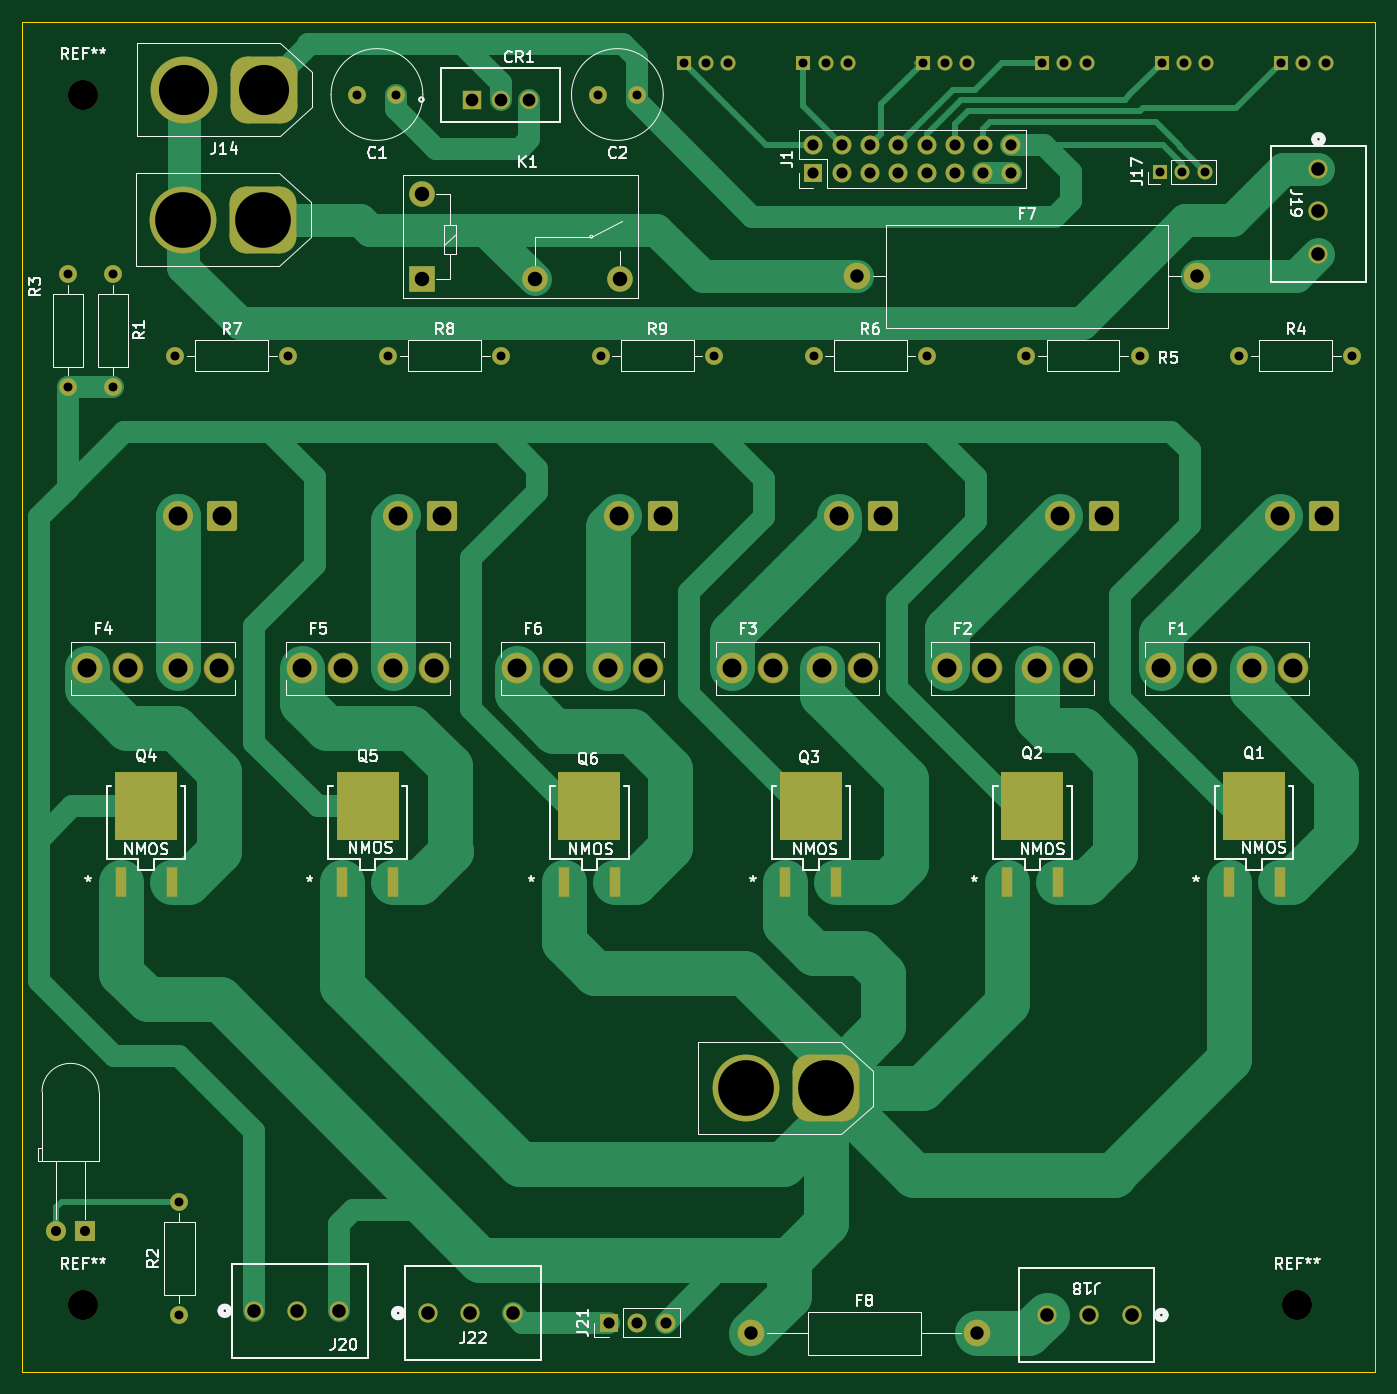
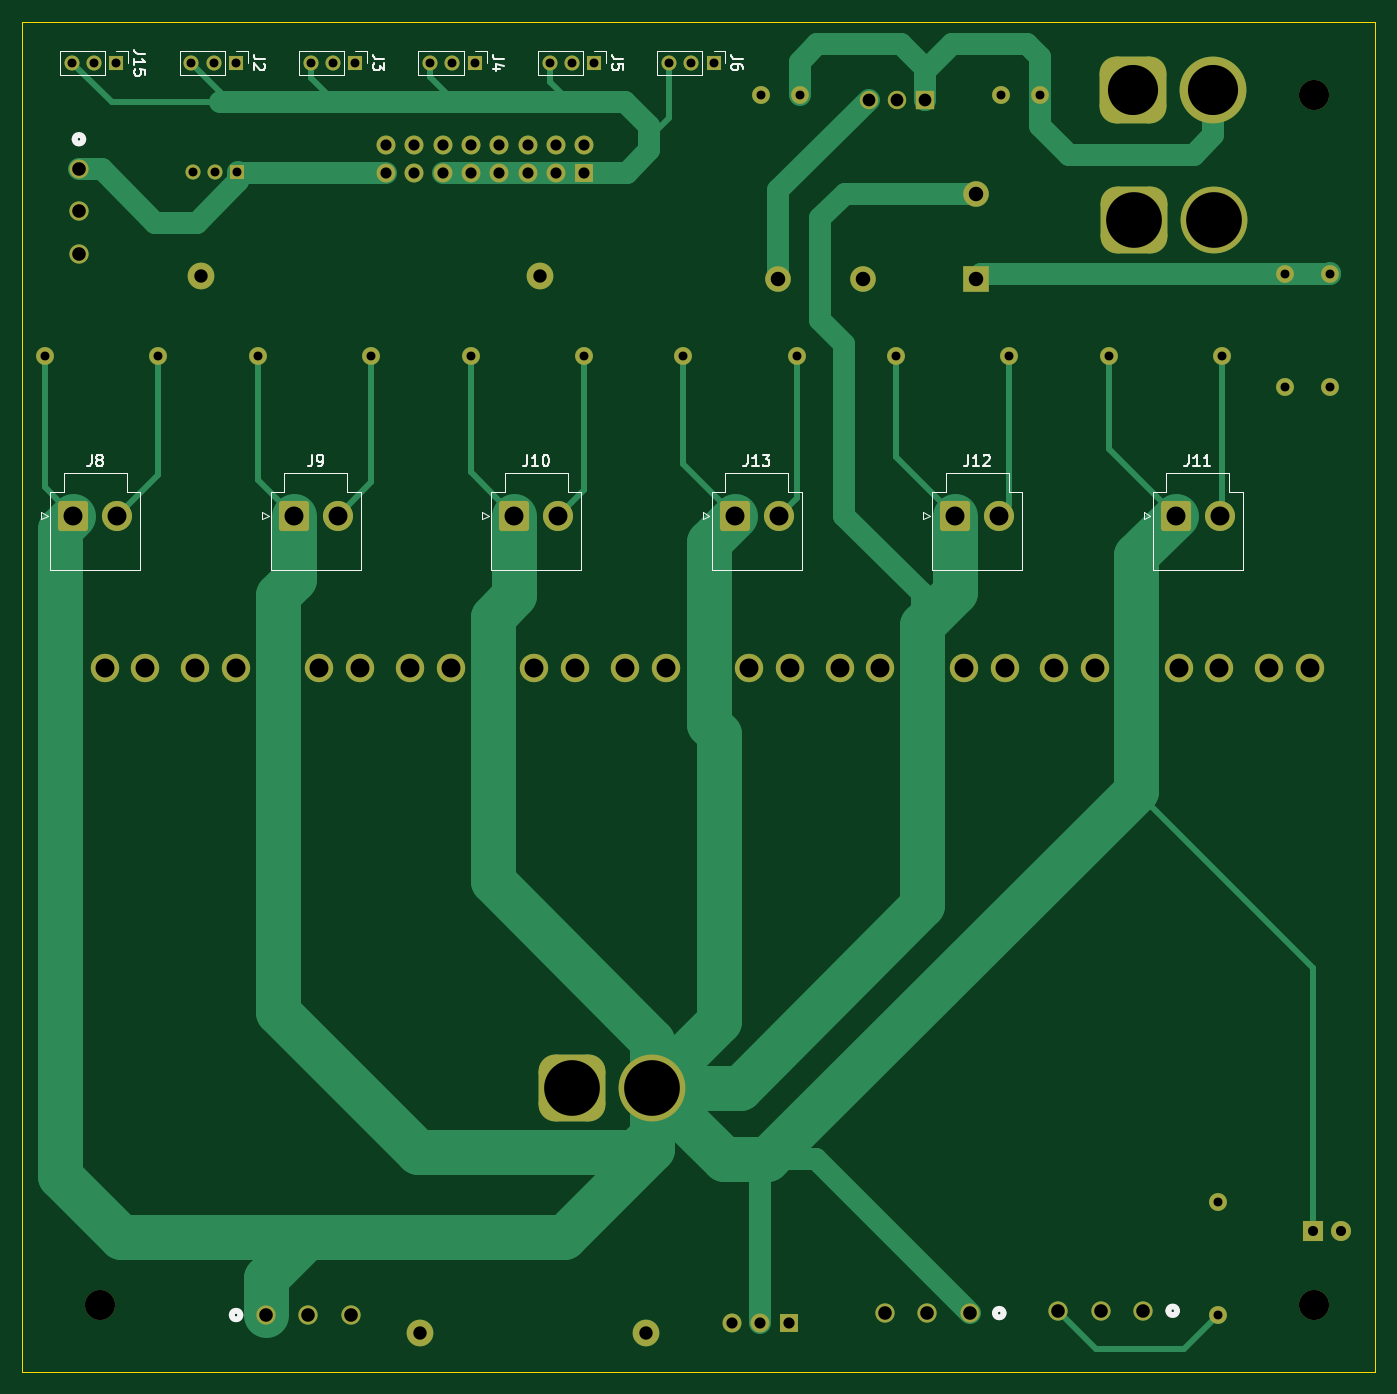
Circuit board: 11 layer files. Board 121.4 x 121.2 mm.
- bottom_copper: SubCircuitV3-B_Cu.gbl (13446 bytes)
- bottom_mask: SubCircuitV3-B_Mask.gbs (5381 bytes)
- paste: SubCircuitV3-B_Paste.gbp (491 bytes)
- bottom_silk: SubCircuitV3-B_Silkscreen.gbo (24271 bytes)
- outline: SubCircuitV3-Edge_Cuts.gm1 (651 bytes)
- top_copper: SubCircuitV3-F_Cu.gtl (18733 bytes)
- top_mask: SubCircuitV3-F_Mask.gts (5999 bytes)
- paste: SubCircuitV3-F_Paste.gtp (1074 bytes)
- top_silk: SubCircuitV3-F_Silkscreen.gto (79503 bytes)
- drill: SubCircuitV3-NPTH.drl (386 bytes)
- drill: SubCircuitV3-PTH.drl (3018 bytes)

=== bottom_copper: SubCircuitV3-B_Cu.gbl (13446 bytes, source omitted) ===
=== bottom_mask: SubCircuitV3-B_Mask.gbs ===
G04 #@! TF.GenerationSoftware,KiCad,Pcbnew,9.0.0*
G04 #@! TF.CreationDate,2025-04-22T01:19:36-05:00*
G04 #@! TF.ProjectId,SubCircuitV3,53756243-6972-4637-9569-7456332e6b69,rev?*
G04 #@! TF.SameCoordinates,Original*
G04 #@! TF.FileFunction,Soldermask,Bot*
G04 #@! TF.FilePolarity,Negative*
%FSLAX46Y46*%
G04 Gerber Fmt 4.6, Leading zero omitted, Abs format (unit mm)*
G04 Created by KiCad (PCBNEW 9.0.0) date 2025-04-22 01:19:36*
%MOMM*%
%LPD*%
G01*
G04 APERTURE LIST*
G04 Aperture macros list*
%AMRoundRect*
0 Rectangle with rounded corners*
0 $1 Rounding radius*
0 $2 $3 $4 $5 $6 $7 $8 $9 X,Y pos of 4 corners*
0 Add a 4 corners polygon primitive as box body*
4,1,4,$2,$3,$4,$5,$6,$7,$8,$9,$2,$3,0*
0 Add four circle primitives for the rounded corners*
1,1,$1+$1,$2,$3*
1,1,$1+$1,$4,$5*
1,1,$1+$1,$6,$7*
1,1,$1+$1,$8,$9*
0 Add four rect primitives between the rounded corners*
20,1,$1+$1,$2,$3,$4,$5,0*
20,1,$1+$1,$4,$5,$6,$7,0*
20,1,$1+$1,$6,$7,$8,$9,0*
20,1,$1+$1,$8,$9,$2,$3,0*%
G04 Aperture macros list end*
%ADD10C,2.700000*%
%ADD11RoundRect,1.500000X1.500000X1.500000X-1.500000X1.500000X-1.500000X-1.500000X1.500000X-1.500000X0*%
%ADD12C,6.000000*%
%ADD13R,1.700000X1.700000*%
%ADD14O,1.700000X1.700000*%
%ADD15C,1.727200*%
%ADD16C,2.400000*%
%ADD17O,2.400000X2.400000*%
%ADD18C,2.550000*%
%ADD19C,1.600000*%
%ADD20O,1.600000X1.600000*%
%ADD21R,2.300000X2.300000*%
%ADD22C,2.300000*%
%ADD23R,1.350000X1.350000*%
%ADD24O,1.350000X1.350000*%
%ADD25R,1.651000X1.651000*%
%ADD26C,1.651000*%
%ADD27R,1.800000X1.800000*%
%ADD28C,1.800000*%
%ADD29RoundRect,0.250001X1.099999X1.099999X-1.099999X1.099999X-1.099999X-1.099999X1.099999X-1.099999X0*%
G04 APERTURE END LIST*
D10*
X214122000Y-140716000D03*
D11*
X171802800Y-121208800D03*
D12*
X164602800Y-121208800D03*
D13*
X152340000Y-142290000D03*
D14*
X154880000Y-142290000D03*
X157420000Y-142290000D03*
D15*
X120523000Y-141224000D03*
X124333000Y-141224000D03*
X128143000Y-141224000D03*
D11*
X121333000Y-43280000D03*
D12*
X114133000Y-43280000D03*
D16*
X165100000Y-143256000D03*
D17*
X185420000Y-143256000D03*
D18*
X163370800Y-83566000D03*
X167030800Y-83566000D03*
X171500800Y-83566000D03*
X175160800Y-83566000D03*
D19*
X103773000Y-48133000D03*
D20*
X103773000Y-58293000D03*
D15*
X216027000Y-38735000D03*
X216027000Y-42545000D03*
X216027000Y-46355000D03*
D19*
X107823000Y-48133000D03*
D20*
X107823000Y-58293000D03*
D16*
X174620000Y-48387000D03*
D17*
X205100000Y-48387000D03*
D19*
X154850000Y-32060000D03*
X151350000Y-32060000D03*
X170713400Y-55499000D03*
D20*
X180873400Y-55499000D03*
D18*
X105535000Y-83566000D03*
X109195000Y-83566000D03*
X113665000Y-83566000D03*
X117325000Y-83566000D03*
D21*
X135524000Y-48631000D03*
D22*
X145684000Y-48631000D03*
X153304000Y-48631000D03*
X135524000Y-41011000D03*
D19*
X189814200Y-55499000D03*
D20*
X199974200Y-55499000D03*
D11*
X121412000Y-31623000D03*
D12*
X114212000Y-31623000D03*
D19*
X113411000Y-55499000D03*
D20*
X123571000Y-55499000D03*
D18*
X201928000Y-83566000D03*
X205588000Y-83566000D03*
X210058000Y-83566000D03*
X213718000Y-83566000D03*
X124813600Y-83566000D03*
X128473600Y-83566000D03*
X132943600Y-83566000D03*
X136603600Y-83566000D03*
D10*
X105156000Y-140716000D03*
D19*
X133270000Y-32060000D03*
X129770000Y-32060000D03*
D23*
X201803000Y-38989000D03*
D24*
X203803000Y-38989000D03*
X205803000Y-38989000D03*
D13*
X170688000Y-39116000D03*
D14*
X170688000Y-36576000D03*
X173228000Y-39116000D03*
X173228000Y-36576000D03*
X175768000Y-39116000D03*
X175768000Y-36576000D03*
X178308000Y-39116000D03*
X178308000Y-36576000D03*
X180848000Y-39116000D03*
X180848000Y-36576000D03*
X183388000Y-39116000D03*
X183388000Y-36576000D03*
X185928000Y-39116000D03*
X185928000Y-36576000D03*
X188468000Y-39116000D03*
X188468000Y-36576000D03*
D25*
X140081000Y-32512000D03*
D26*
X142621000Y-32512000D03*
X145161000Y-32512000D03*
D19*
X151612600Y-55499000D03*
D20*
X161772600Y-55499000D03*
D19*
X208915000Y-55499000D03*
D20*
X219075000Y-55499000D03*
D15*
X199263000Y-141605000D03*
X195453000Y-141605000D03*
X191643000Y-141605000D03*
D18*
X182649400Y-83566000D03*
X186309400Y-83566000D03*
X190779400Y-83566000D03*
X194439400Y-83566000D03*
D10*
X105156000Y-32131000D03*
D15*
X136090000Y-141430000D03*
X139900000Y-141430000D03*
X143710000Y-141430000D03*
D19*
X132511800Y-55499000D03*
D20*
X142671800Y-55499000D03*
D27*
X105288000Y-134025000D03*
D28*
X102748000Y-134025000D03*
D18*
X144092200Y-83566000D03*
X147752200Y-83566000D03*
X152222200Y-83566000D03*
X155882200Y-83566000D03*
D19*
X113792000Y-141605000D03*
D20*
X113792000Y-131445000D03*
D29*
X216535000Y-69850000D03*
D10*
X212575000Y-69850000D03*
D29*
X117602000Y-69850000D03*
D10*
X113642000Y-69850000D03*
D23*
X159068000Y-29210000D03*
D24*
X161068000Y-29210000D03*
X163068000Y-29210000D03*
D29*
X137388600Y-69850000D03*
D10*
X133428600Y-69850000D03*
D23*
X169786400Y-29210000D03*
D24*
X171786400Y-29210000D03*
X173786400Y-29210000D03*
D29*
X157175200Y-69850000D03*
D10*
X153215200Y-69850000D03*
D23*
X180504800Y-29210000D03*
D24*
X182504800Y-29210000D03*
X184504800Y-29210000D03*
D23*
X191223200Y-29210000D03*
D24*
X193223200Y-29210000D03*
X195223200Y-29210000D03*
D29*
X176961800Y-69850000D03*
D10*
X173001800Y-69850000D03*
D23*
X201941600Y-29210000D03*
D24*
X203941600Y-29210000D03*
X205941600Y-29210000D03*
D29*
X196748400Y-69850000D03*
D10*
X192788400Y-69850000D03*
D23*
X212660000Y-29210000D03*
D24*
X214660000Y-29210000D03*
X216660000Y-29210000D03*
M02*

=== paste: SubCircuitV3-B_Paste.gbp ===
G04 #@! TF.GenerationSoftware,KiCad,Pcbnew,9.0.0*
G04 #@! TF.CreationDate,2025-04-22T01:19:36-05:00*
G04 #@! TF.ProjectId,SubCircuitV3,53756243-6972-4637-9569-7456332e6b69,rev?*
G04 #@! TF.SameCoordinates,Original*
G04 #@! TF.FileFunction,Paste,Bot*
G04 #@! TF.FilePolarity,Positive*
%FSLAX46Y46*%
G04 Gerber Fmt 4.6, Leading zero omitted, Abs format (unit mm)*
G04 Created by KiCad (PCBNEW 9.0.0) date 2025-04-22 01:19:36*
%MOMM*%
%LPD*%
G01*
G04 APERTURE LIST*
G04 APERTURE END LIST*
M02*

=== bottom_silk: SubCircuitV3-B_Silkscreen.gbo (24271 bytes, source omitted) ===
=== outline: SubCircuitV3-Edge_Cuts.gm1 ===
G04 #@! TF.GenerationSoftware,KiCad,Pcbnew,9.0.0*
G04 #@! TF.CreationDate,2025-04-22T01:19:36-05:00*
G04 #@! TF.ProjectId,SubCircuitV3,53756243-6972-4637-9569-7456332e6b69,rev?*
G04 #@! TF.SameCoordinates,Original*
G04 #@! TF.FileFunction,Profile,NP*
%FSLAX46Y46*%
G04 Gerber Fmt 4.6, Leading zero omitted, Abs format (unit mm)*
G04 Created by KiCad (PCBNEW 9.0.0) date 2025-04-22 01:19:36*
%MOMM*%
%LPD*%
G01*
G04 APERTURE LIST*
G04 #@! TA.AperFunction,Profile*
%ADD10C,0.100000*%
G04 #@! TD*
G04 APERTURE END LIST*
D10*
X99695000Y-25527000D02*
X221107000Y-25527000D01*
X221107000Y-146685000D01*
X99695000Y-146685000D01*
X99695000Y-25527000D01*
M02*

=== top_copper: SubCircuitV3-F_Cu.gtl (18733 bytes, source omitted) ===
=== top_mask: SubCircuitV3-F_Mask.gts (5999 bytes, source omitted) ===
=== paste: SubCircuitV3-F_Paste.gtp ===
G04 #@! TF.GenerationSoftware,KiCad,Pcbnew,9.0.0*
G04 #@! TF.CreationDate,2025-04-22T01:19:36-05:00*
G04 #@! TF.ProjectId,SubCircuitV3,53756243-6972-4637-9569-7456332e6b69,rev?*
G04 #@! TF.SameCoordinates,Original*
G04 #@! TF.FileFunction,Paste,Top*
G04 #@! TF.FilePolarity,Positive*
%FSLAX46Y46*%
G04 Gerber Fmt 4.6, Leading zero omitted, Abs format (unit mm)*
G04 Created by KiCad (PCBNEW 9.0.0) date 2025-04-22 01:19:36*
%MOMM*%
%LPD*%
G01*
G04 APERTURE LIST*
%ADD10R,0.939800X2.743200*%
%ADD11R,5.562600X6.096000*%
G04 APERTURE END LIST*
D10*
X148293700Y-102743000D03*
D11*
X150579700Y-95961200D03*
D10*
X152865700Y-102743000D03*
X168181900Y-102743000D03*
D11*
X170467900Y-95961200D03*
D10*
X172753900Y-102743000D03*
X128405500Y-102743000D03*
D11*
X130691500Y-95961200D03*
D10*
X132977500Y-102743000D03*
X188070100Y-102743000D03*
D11*
X190356100Y-95961200D03*
D10*
X192642100Y-102743000D03*
X207958300Y-102743000D03*
D11*
X210244300Y-95961200D03*
D10*
X212530300Y-102743000D03*
X108517300Y-102743000D03*
D11*
X110803300Y-95961200D03*
D10*
X113089300Y-102743000D03*
M02*

=== top_silk: SubCircuitV3-F_Silkscreen.gto (79503 bytes, source omitted) ===
=== drill: SubCircuitV3-NPTH.drl ===
M48
; DRILL file {KiCad 9.0.0} date 2025-04-22T01:21:21-0500
; FORMAT={-:-/ absolute / metric / decimal}
; #@! TF.CreationDate,2025-04-22T01:21:21-05:00
; #@! TF.GenerationSoftware,Kicad,Pcbnew,9.0.0
; #@! TF.FileFunction,NonPlated,1,2,NPTH
FMAT,2
METRIC
; #@! TA.AperFunction,NonPlated,NPTH,ComponentDrill
T1C2.700
%
G90
G05
T1
X105.156Y-32.131
X105.156Y-140.716
X214.122Y-140.716
M30

=== drill: SubCircuitV3-PTH.drl ===
M48
; DRILL file {KiCad 9.0.0} date 2025-04-22T01:21:21-0500
; FORMAT={-:-/ absolute / metric / decimal}
; #@! TF.CreationDate,2025-04-22T01:21:21-05:00
; #@! TF.GenerationSoftware,Kicad,Pcbnew,9.0.0
; #@! TF.FileFunction,Plated,1,2,PTH
FMAT,2
METRIC
; #@! TA.AperFunction,Plated,PTH,ComponentDrill
T1C0.800
; #@! TA.AperFunction,Plated,PTH,ComponentDrill
T2C0.900
; #@! TA.AperFunction,Plated,PTH,ComponentDrill
T3C1.000
; #@! TA.AperFunction,Plated,PTH,ComponentDrill
T4C1.143
; #@! TA.AperFunction,Plated,PTH,ComponentDrill
T5C1.200
; #@! TA.AperFunction,Plated,PTH,ComponentDrill
T6C1.219
; #@! TA.AperFunction,Plated,PTH,ComponentDrill
T7C1.300
; #@! TA.AperFunction,Plated,PTH,ComponentDrill
T8C1.700
; #@! TA.AperFunction,Plated,PTH,ComponentDrill
T9C4.500
; #@! TA.AperFunction,Plated,PTH,ComponentDrill
T10C5.000
%
G90
G05
T1
X103.773Y-48.133
X103.773Y-58.293
X107.823Y-48.133
X107.823Y-58.293
X113.411Y-55.499
X113.792Y-131.445
X113.792Y-141.605
X123.571Y-55.499
X129.77Y-32.06
X132.512Y-55.499
X133.27Y-32.06
X142.672Y-55.499
X151.35Y-32.06
X151.613Y-55.499
X154.85Y-32.06
X159.068Y-29.21
X161.068Y-29.21
X161.773Y-55.499
X163.068Y-29.21
X169.786Y-29.21
X170.713Y-55.499
X171.786Y-29.21
X173.786Y-29.21
X180.505Y-29.21
X180.873Y-55.499
X182.505Y-29.21
X184.505Y-29.21
X189.814Y-55.499
X191.223Y-29.21
X193.223Y-29.21
X195.223Y-29.21
X199.974Y-55.499
X201.803Y-38.989
X201.942Y-29.21
X203.803Y-38.989
X203.942Y-29.21
X205.803Y-38.989
X205.942Y-29.21
X208.915Y-55.499
X212.66Y-29.21
X214.66Y-29.21
X216.66Y-29.21
X219.075Y-55.499
T2
X102.748Y-134.025
X105.288Y-134.025
T3
X152.34Y-142.29
X154.88Y-142.29
X157.42Y-142.29
X170.688Y-36.576
X170.688Y-39.116
X173.228Y-36.576
X173.228Y-39.116
X175.768Y-36.576
X175.768Y-39.116
X178.308Y-36.576
X178.308Y-39.116
X180.848Y-36.576
X180.848Y-39.116
X183.388Y-36.576
X183.388Y-39.116
X185.928Y-36.576
X185.928Y-39.116
X188.468Y-36.576
X188.468Y-39.116
T4
X140.081Y-32.512
X142.621Y-32.512
X145.161Y-32.512
T5
X165.1Y-143.256
X174.62Y-48.387
X185.42Y-143.256
X205.1Y-48.387
T6
X120.523Y-141.224
X124.333Y-141.224
X128.143Y-141.224
X136.09Y-141.43
X139.9Y-141.43
X143.71Y-141.43
X191.643Y-141.605
X195.453Y-141.605
X199.263Y-141.605
X216.027Y-38.735
X216.027Y-42.545
X216.027Y-46.355
T7
X135.524Y-41.011
X135.524Y-48.631
X145.684Y-48.631
X153.304Y-48.631
T8
X105.535Y-83.566
X109.195Y-83.566
X113.642Y-69.85
X113.665Y-83.566
X117.325Y-83.566
X117.602Y-69.85
X124.814Y-83.566
X128.474Y-83.566
X132.944Y-83.566
X133.429Y-69.85
X136.604Y-83.566
X137.389Y-69.85
X144.092Y-83.566
X147.752Y-83.566
X152.222Y-83.566
X153.215Y-69.85
X155.882Y-83.566
X157.175Y-69.85
X163.371Y-83.566
X167.031Y-83.566
X171.501Y-83.566
X173.002Y-69.85
X175.161Y-83.566
X176.962Y-69.85
X182.649Y-83.566
X186.309Y-83.566
X190.779Y-83.566
X192.788Y-69.85
X194.439Y-83.566
X196.748Y-69.85
X201.928Y-83.566
X205.588Y-83.566
X210.058Y-83.566
X212.575Y-69.85
X213.718Y-83.566
X216.535Y-69.85
T9
X114.212Y-31.623
X121.412Y-31.623
T10
X114.133Y-43.28
X121.333Y-43.28
X164.603Y-121.209
X171.803Y-121.209
M30
